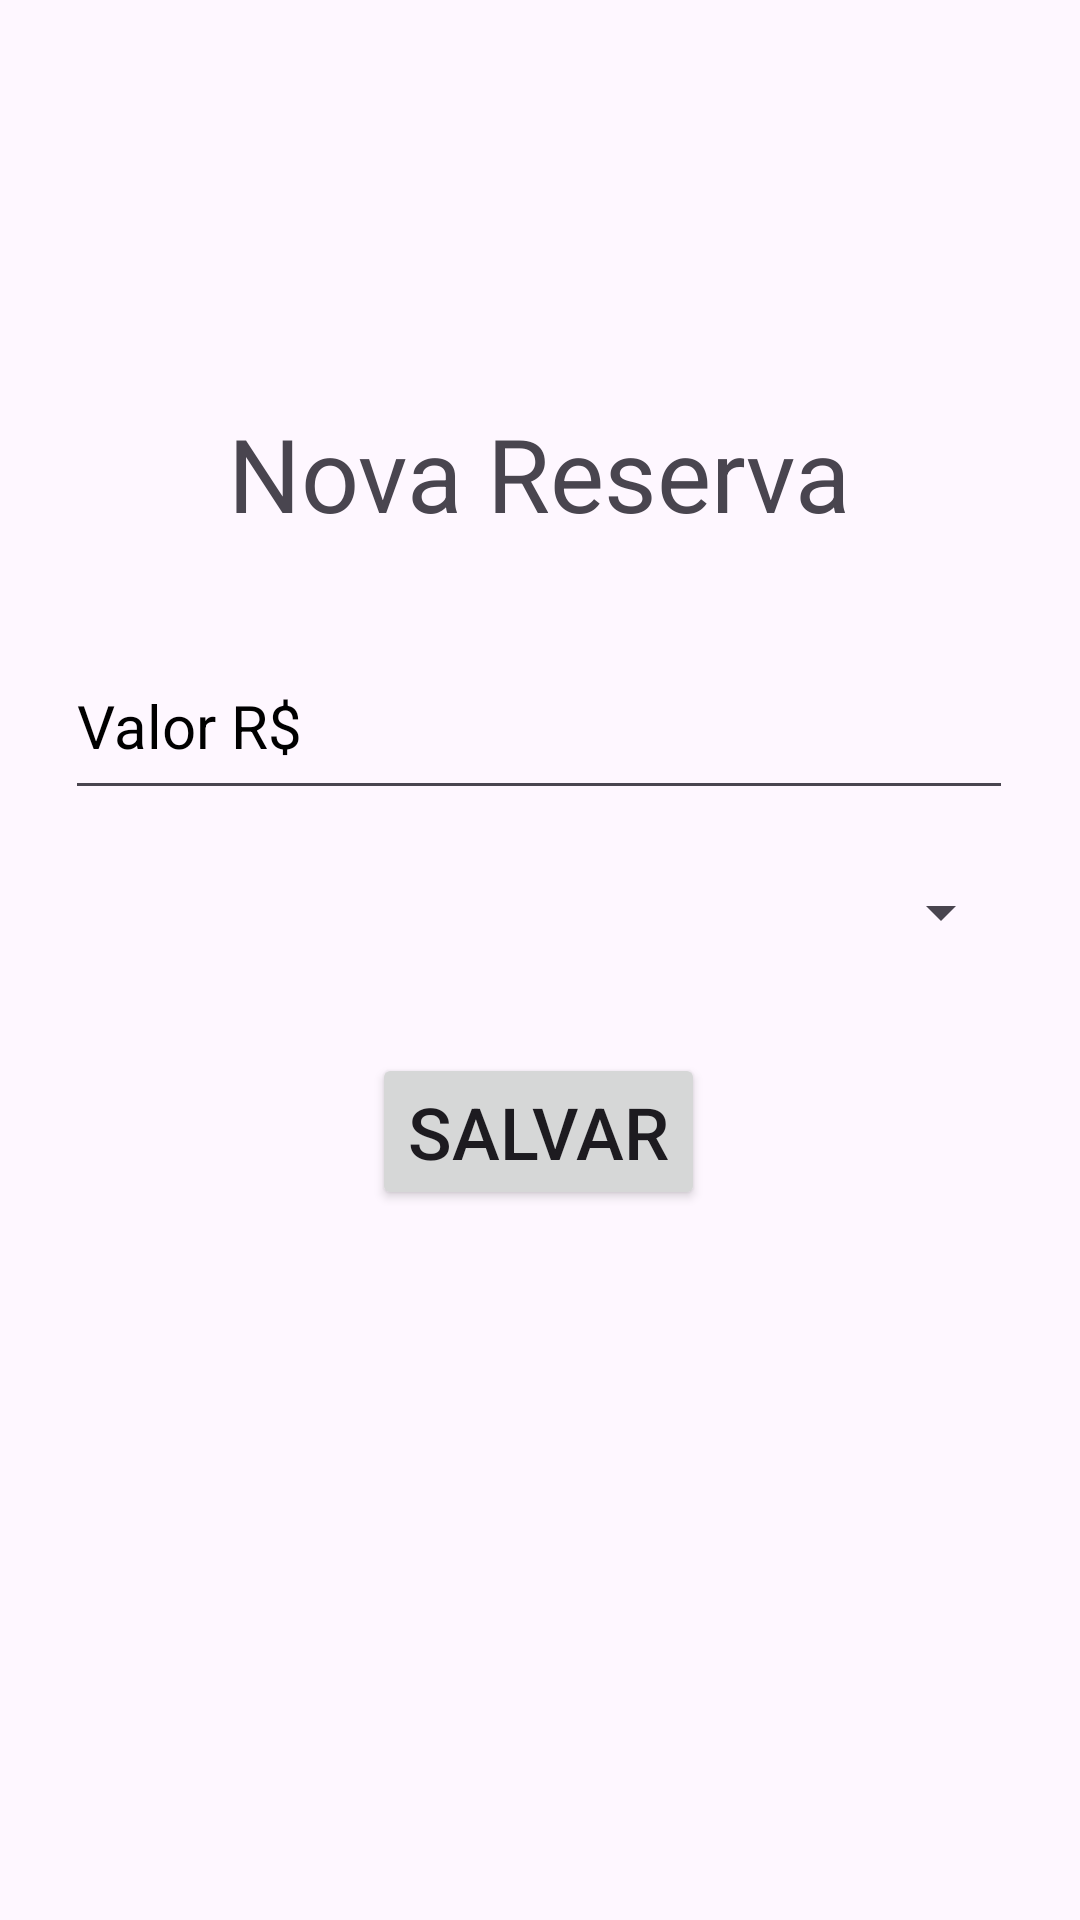

The Android layout XML behind this screen, and the referenced resources:
<!-- AndroidManifest.xml: application theme Theme.Trabalho_Semestral_Android_Controle_Financeiro -->
<!-- res/layout/fragment_nova_reserva.xml -->
<?xml version="1.0" encoding="utf-8"?>
<androidx.constraintlayout.widget.ConstraintLayout xmlns:android="http://schemas.android.com/apk/res/android"
    xmlns:app="http://schemas.android.com/apk/res-auto"
    xmlns:tools="http://schemas.android.com/tools"
    android:id="@+id/fragmentNovaReserva"
    android:layout_width="match_parent"
    android:layout_height="match_parent"
    tools:context=".NovaReservaFragment">

    <Spinner
        android:id="@+id/spMetaReserva"
        android:layout_width="316dp"
        android:layout_height="48dp"
        app:layout_constraintBottom_toBottomOf="parent"
        app:layout_constraintEnd_toEndOf="parent"
        app:layout_constraintHorizontal_bias="0.494"
        app:layout_constraintStart_toStartOf="parent"
        app:layout_constraintTop_toTopOf="parent"
        app:layout_constraintVertical_bias="0.473" />

    <TextView
        android:id="@+id/tvTitulo"
        android:layout_width="wrap_content"
        android:layout_height="wrap_content"
        android:text="@string/novareserva"
        android:textSize="34sp"
        app:layout_constraintBottom_toBottomOf="parent"
        app:layout_constraintEnd_toEndOf="parent"
        app:layout_constraintHorizontal_bias="0.497"
        app:layout_constraintStart_toStartOf="parent"
        app:layout_constraintTop_toTopOf="parent"
        app:layout_constraintVertical_bias="0.227" />

    <EditText
        android:id="@+id/etValorReserva"
        android:layout_width="316dp"
        android:layout_height="59dp"
        android:ems="10"
        android:hint="@string/valor"
        android:importantForAutofill="no"
        android:inputType="number"
        android:textColorHint="@color/black"
        android:textSize="20sp"
        app:layout_constraintBottom_toBottomOf="parent"
        app:layout_constraintEnd_toEndOf="parent"
        app:layout_constraintHorizontal_bias="0.494"
        app:layout_constraintStart_toStartOf="parent"
        app:layout_constraintTop_toTopOf="parent"
        app:layout_constraintVertical_bias="0.363" />

    <Button
        android:id="@+id/btnSalvarReserva"
        android:layout_width="wrap_content"
        android:layout_height="wrap_content"
        android:text="@string/salvar"
        android:textSize="24sp"
        app:layout_constraintBottom_toBottomOf="parent"
        app:layout_constraintEnd_toEndOf="parent"
        app:layout_constraintHorizontal_bias="0.498"
        app:layout_constraintStart_toStartOf="parent"
        app:layout_constraintTop_toTopOf="parent"
        app:layout_constraintVertical_bias="0.597" />

</androidx.constraintlayout.widget.ConstraintLayout>
<!-- resources referenced by this layout -->
<resources>
  <string name="novareserva">Nova Reserva</string>
  <string name="salvar">Salvar</string>
  <string name="valor">Valor R$</string>
  <style name="Theme.Trabalho_Semestral_Android_Controle_Financeiro" parent="Base.Theme.Trabalho_Semestral_Android_Controle_Financeiro" />
  <style name="Base.Theme.Trabalho_Semestral_Android_Controle_Financeiro" parent="Theme.Material3.DayNight">
          
          
      </style>
  <!-- not gathered from this repository: default colours our renderer supplied (Android Studio template values) -->
  <color name="black">#FF000000</color>
</resources>
